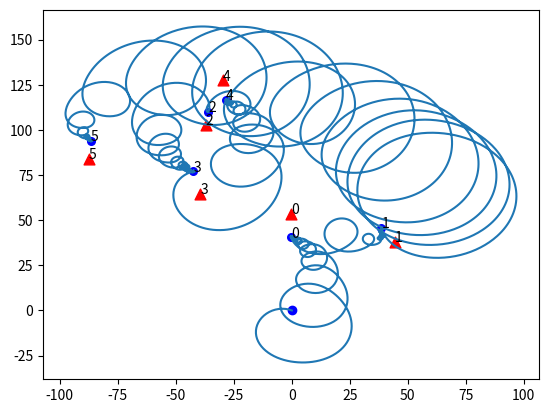

Reproduce this figure in Python.
import random
from random import randint
import matplotlib.pyplot as plt
import math


################################ Functions ##################################################################
# Sigmoid function
def sigmoid(x):
  return 1 / (1 + math.exp(-x))

# Angle normalization function
def normalize(angulo):
    return angulo % 2*math.pi

# Function that return the distance between two 2D points
def distance(x1,y1,x2,y2):
    return math.sqrt((x2 - x1)**2 + (y2 - y1)**2)

# Plasticity check, as used in "On Adapation via Ultrastability", Candiate Number: 52804
def plasticity(max, min, y, b):
    activity = y + b
    p = 0.0
    if (activity < -max):
        p = -1
    elif (activity > max):
        p = 1
    elif (activity < -min):
        p = (0.5 * activity) + 1
    elif (activity > min):
        p = (0.5 * activity) - 1

    return p

#############################################################################################################
#################################### Global parameters and constants ########################################
N_NEURONAS_INTERMEDIAS = 0
N_NEURONAS = N_NEURONAS_INTERMEDIAS + 4
INDIVIDUAL_SIZE = 3 * N_NEURONAS + 2 + 2 * (N_NEURONAS * N_NEURONAS)
N_LUCES = 6

CICLOS_PREVIOS = 50

RADIO_AGENTE = 4    # Agent radius
DIAMETRO_AGENTE = RADIO_AGENTE * 2  # Agent diameter
DISTANCIA_LUZ_MIN = RADIO_AGENTE * 10  # Min. distance that the lightsource can appear from the (0,0)
DISTANCIA_LUZ_MAX = RADIO_AGENTE * 25  # Max. distance that the lightsource can appear from the (0,0)
DISTANCIA_MIN_FITNESS = RADIO_AGENTE * 4    # Distance in wich we consider the agent close enough to the lightsource
INTENSIDAD_LUZ_MIN = 500 # Min. value of light intensity
INTENSIDAD_LUZ_MAX = 1500 # Max. value of light intensity
SEPARACIONSENSOR = 1.0472 # Separation between sensor position and agent axis angle, 60º
VISIONSENSOR = 1.39626 # Reading arc of the sensor in wich it reads light inputs, 80

T = 2400 # Variable to calculate the time the lightsource will be on

W_MAX = 10.0
W_MIN = -10.0
TAU_MAX = 4.0
TAU_MIN = 0.4
BIAS_MAX = 3.0
BIAS_MIN = -3.0
GAIN_MAX = 10.0
GAIN_MIN = 0.01
PLASTICIY_RATE_MAX = 0.9
PLASTICIY_RATE_MIN = -0.9

TIME_STEP = 0.2

# Place here the individual to execute

individual = [0.01746243308444806, 0.5161066079927694, 0.5436766074450864, 0.11067892355463305, 0.3425258914777899, 0.28717684649157593, 0.09033945916006436, 0.7209209852810927, 0.6645600274845561, 0.5714785510797074, 0.22572250646516911, 0.422611807744954, 0.18916816124718194, 0.6205121813593082, 0.4312550497806289, 0.6031470029180175, 0.4384873234381108, 0.73565371845403, 0.8393702812084912, 0.06546638212461242, 0.3613336777166154, 0.3851179176895224, 0.22602106359007257, 0.18558845999352858, 0.0621537285883742, 0.6103552147230041, 0.031199813780289576, 0.8298455327981075, 0.7263777751767857, 0.821054429198789, 0.6799934286771334, 0.034924717837380825, 0.6459383433487249, 0.5073096974859929, 0.18662534346896786, 0.6188417738360388, 0.9893146401674413, 0.8221859975495303, 0.9651955531015373, 0.22780292862618923, 0.7454748147705599, 0.37992009194363274, 2, 2, 1, 3]


# individual = [0.11745319602657645, 0.4324368963070979, 0.298646401950595, 0.527648680654615, 0.705087443435338, 0.9857224041723999, 0.41901589682927864, 0.9427379809271011, 0.048629153108834644, 0.7389329151023168, 0.42067604774254075, 0.592997575146583, 0.1021967120613696, 0.704488556513817, 0.023654741142900337, 0.6621500238907855, 0.7660566697353497, 0.9688765522766395, 0.5721630537737386, 0.1351780458376678, 0.17351535367865256, 0.06529793102909698, 0.622448921050077, 0.010302659747702947, 0.5744213821655519, 0.013016752907966334, 0.9951903492841252, 0.9004829806400144, 0.6087311961141251, 0.45777309147638856, 0.6125134701596482, 0.09028325524885461, 0.8035329329647045, 0.45448776997482787, 0.8361127812280127, 0.3132361074607578, 0.8267491989023095, 0.4226156410942977, 0.48842691847827124, 0.644183336289239, 0.9900976001328811, 0.30200157303354747, 2, 3, 0, 3]


#############################################################################################################
##################################### MAIN ##################################################################

if __name__ == "__main__":
    # Representation variables
    historialX = []
    historialY = []
    lucesX = []
    lucesY = []
    endAgenteX = []
    endAgenteY = []

    # Scale normalized [0,1] values to real values
    lastIndex = 0
    vBias = individual[:N_NEURONAS]
    lastIndex = N_NEURONAS
    vTau = individual[lastIndex:lastIndex + N_NEURONAS]
    lastIndex = lastIndex + N_NEURONAS
    gainMotor = individual[lastIndex + 1]
    lastIndex = lastIndex + 1
    gainSensor = individual[lastIndex + 1]
    lastIndex = lastIndex + 1
    tempW = individual[lastIndex: lastIndex + (N_NEURONAS * N_NEURONAS)]
    lastIndex = lastIndex + (N_NEURONAS * N_NEURONAS)
    tempP = individual[lastIndex: lastIndex + (N_NEURONAS * N_NEURONAS)]
    lastIndex = lastIndex + (N_NEURONAS * N_NEURONAS)
    vPType = individual[lastIndex:]

    vBias = [BIAS_MIN + i * (BIAS_MAX - BIAS_MIN) for i in vBias]
    vTau = [TAU_MIN + i * (TAU_MAX - TAU_MIN) for i in vTau]
    gainMotor = GAIN_MIN + gainMotor * (GAIN_MAX - GAIN_MIN)
    gainSensor = GAIN_MIN + gainSensor * (GAIN_MAX - GAIN_MIN)
    tempW = [W_MIN + i * (W_MAX - W_MIN) for i in tempW]
    tempP = [PLASTICIY_RATE_MIN + i * (PLASTICIY_RATE_MAX - PLASTICIY_RATE_MIN) for i in tempP]

    vW = []
    for i in range(0, N_NEURONAS):
        lista = []
        for j in range(0, N_NEURONAS):
            lista.append(tempW[(N_NEURONAS * i) + j])

        vW.append(lista)

    vP = []
    for i in range(0, N_NEURONAS):
        lista = []
        for j in range(0, N_NEURONAS):
            lista.append(tempP[(N_NEURONAS * i) + j])

        vP.append(lista)

    # Preparation of the rest of the parameters
    inputs = [0.0 for _ in range(0,N_NEURONAS)] # Inputs of the neurons
    outputs = [0.0 for _ in range(0,N_NEURONAS)] # Outputs of the neurons

    xAgente = 0.0
    yAgente = 0.0
    anguloAgente = random.random() * (2 * math.pi)

    # Sensor 1 vision limits
    llimit1 = normalize(SEPARACIONSENSOR + VISIONSENSOR)   # 60º + 20º in radians
    hlimit1 = normalize(SEPARACIONSENSOR - VISIONSENSOR)   # 60º - 80º in radians

    # Sensor 2 vision limits
    llimit2 = normalize(-SEPARACIONSENSOR + VISIONSENSOR)  # -60º + 80º in radians
    hlimit2 = normalize(-SEPARACIONSENSOR - VISIONSENSOR)  # -60º - 20º in radians

    for luces in range(0, N_LUCES):
        distancia = random.uniform(DISTANCIA_LUZ_MIN, DISTANCIA_LUZ_MAX)
        angulo = random.random() * (2 * math.pi)
        xLuz = xAgente + (math.cos(angulo) * distancia) # Light X position
        yLuz = yAgente + (math.sin(angulo) * distancia) # Light Y position
        intensidadLuz = random.uniform(INTENSIDAD_LUZ_MIN, INTENSIDAD_LUZ_MAX)
        time = random.randint(0.75 * T, 1.25 * T)   # Time the light will be on

        lucesX.append(xLuz)
        lucesY.append(yLuz)

        # PreIntegration in order to let the individual stabilize
        for ciclos in range(0, CICLOS_PREVIOS):
            inputs[0] = 0.0
            inputs[1] = 0.0

            # Sensor 1 position
            rad1 = normalize(anguloAgente + SEPARACIONSENSOR)
            xSensor1 = xAgente + ((RADIO_AGENTE) * math.cos(rad1))
            ySensor1 = yAgente + ((RADIO_AGENTE) * math.sin(rad1))

            # Sensor 2 position
            rad2 = normalize(anguloAgente - SEPARACIONSENSOR)
            xSensor2 = xAgente + ((RADIO_AGENTE) * math.cos(rad2))
            ySensor2 = yAgente + ((RADIO_AGENTE) * math.sin(rad2))

            # Angle between light and agent
            angAgenteLuz = normalize(math.atan2(yLuz - yAgente, xLuz - xAgente) - anguloAgente)

            # Check if the sensors will be ON and update inputs
            if (angAgenteLuz <= llimit1):
                ds1 = distance(xSensor1, ySensor1, xLuz, yLuz)**2
                inputs[0] = intensidadLuz / ds1
                if (angAgenteLuz <= llimit2):
                    ds2 = distance(xSensor2, ySensor2, xLuz, yLuz)**2
                    inputs[1] = intensidadLuz / ds2
            elif (angAgenteLuz >= hlimit2):
                ds2 = distance(xSensor2, ySensor2, xLuz, yLuz)**2
                inputs[1] = intensidadLuz / ds2
                if (angAgenteLuz >= hlimit1):
                    ds1 = distance(xSensor1, ySensor1, xLuz, yLuz)**2
                    inputs[0] = intensidadLuz / ds1

            # Multiply with the gain
            inputs[0] = inputs[0] * gainSensor
            inputs[0] = inputs[1] * gainSensor

            # Make CTRNN RUN
            for i in range(0, N_NEURONAS):
                change = -outputs[i]

                for j in range(0, N_NEURONAS):
                    temp = outputs[j] + vBias[j]
                    change += vW[j][i] * sigmoid(temp)

                change = change + inputs[i]
                change = change / vTau[i]

                outputs[i] = outputs[i] + (change * TIME_STEP)

        # Once PreIntegration is finished, we can start our run
        for ciclos in range(0, time):
            historialX.append(xAgente)
            historialY.append(yAgente)

            inputs[0] = 0.0
            inputs[1] = 0.0

            # Sensor 1 position
            rad1 = normalize(anguloAgente + SEPARACIONSENSOR)
            xSensor1 = xAgente + ((RADIO_AGENTE) * math.cos(rad1))
            ySensor1 = yAgente + ((RADIO_AGENTE) * math.sin(rad1))

            # Sensor 2 position
            rad2 = normalize(anguloAgente - SEPARACIONSENSOR)
            xSensor2 = xAgente + ((RADIO_AGENTE) * math.cos(rad2))
            ySensor2 = yAgente + ((RADIO_AGENTE) * math.sin(rad2))

            # Angle between light and agent
            angAgenteLuz = normalize(math.atan2(yLuz - yAgente, xLuz - xAgente) - anguloAgente)

            # Check if the sensors will be ON and update inputs
            if (angAgenteLuz <= llimit1):
                ds1 = distance(xSensor1, ySensor1, xLuz, yLuz)**2
                inputs[0] = intensidadLuz / ds1
                if (angAgenteLuz <= llimit2):
                    ds2 = distance(xSensor2, ySensor2, xLuz, yLuz)**2
                    inputs[1] = intensidadLuz / ds2
            elif (angAgenteLuz >= hlimit2):
                ds2 = distance(xSensor2, ySensor2, xLuz, yLuz)**2
                inputs[1] = intensidadLuz / ds2
                if (angAgenteLuz >= hlimit1):
                    ds1 = distance(xSensor1, ySensor1, xLuz, yLuz)**2
                    inputs[0] = intensidadLuz / ds1

            # Multiply with the gain
            inputs[0] = inputs[0] * gainSensor
            inputs[0] = inputs[1] * gainSensor

            # Make CTRNN RUN
            for i in range(0, N_NEURONAS):
                change = -outputs[i]

                for j in range(0, N_NEURONAS):
                    temp = outputs[j] + vBias[j]
                    change += vW[j][i] * sigmoid(temp)

                change = change + inputs[i]
                change = change / vTau[i]

                outputs[i] = outputs[i] + (change * TIME_STEP)

            # Allow plasticity changes
            for i in range(0, N_NEURONAS):
                for j in range(0, N_NEURONAS):
                    if vPType != 0:   # If there is no plasticity, nothing is done
                        weight = vW[i][j]
                        jY = outputs[j]
                        jBias = vBias[j]
                        iN = vP[i][j]
                        iRate = sigmoid(outputs[i] + vBias[i])
                        jRate = sigmoid(outputs[j] + vBias[j])

                        jPlastic = plasticity(4.0, 2.0, jY, jBias)

                        delta = 0.0

                        damping = W_MAX - math.fabs(weight)

                        if (vPType == 1):
                            delta = damping * iN * jPlastic * iRate * jRate
                        elif (vPType == 2):
                            threshold = (weight + W_MAX) * (W_MAX * 2)
                            delta = damping * iN * jPlastic * (iRate - threshold) * jRate
                        elif (vPType == 3):
                            threshold = (weight + W_MAX) / (W_MAX * 2)
                            delta = damping * iN * jPlastic * iRate * (jRate - threshold)

                        # Weight update
                        weight = weight + delta;
                        if (weight < W_MIN):
                            weight = W_MIN
                        elif (weight > W_MAX):
                            weight = W_MAX

                        # Save update weight
                        vW[i][j] = weight

            # Update speed and position
            vr = sigmoid(outputs[N_NEURONAS-1] + vBias[N_NEURONAS-1])
            vl = sigmoid(outputs[N_NEURONAS-2] + vBias[N_NEURONAS-2])

            # Set speed between -1 and 1 (currently between 0 and 1)
            vr = (vr * 2.0) - 1.0
            vl = (vl * 2.0) - 1.0

            # Multiply with the gain
            vr = vr * gainMotor
            vl = vl * gainMotor

            # Velocities
            v = (vl + vr) / 2.0
            w = (vr - vl) / 2.0 / RADIO_AGENTE

            # Calculate new agent position
            xAgente = xAgente + (v * math.cos(anguloAgente) * TIME_STEP)
            yAgente = yAgente + (v * math.sin(anguloAgente) * TIME_STEP)
            anguloAgente = anguloAgente + (w * TIME_STEP)

        # At the end of current light, save the agent positon
        endAgenteX.append(xAgente)
        endAgenteY.append(yAgente)

    # Print the results of the execution
    plt.scatter(lucesX, lucesY, s=60, c='red', marker='^')
    plt.scatter(endAgenteX, endAgenteY, s=30, c='blue', marker='o')
    for i in range(0, len(lucesX)):
        plt.annotate(i, (lucesX[i],lucesY[i]))
        plt.annotate(i, (endAgenteX[i],endAgenteY[i]))
    plt.plot(historialX[0], historialY[0], "bo")
    plt.plot(historialX, historialY)
    plt.show()
